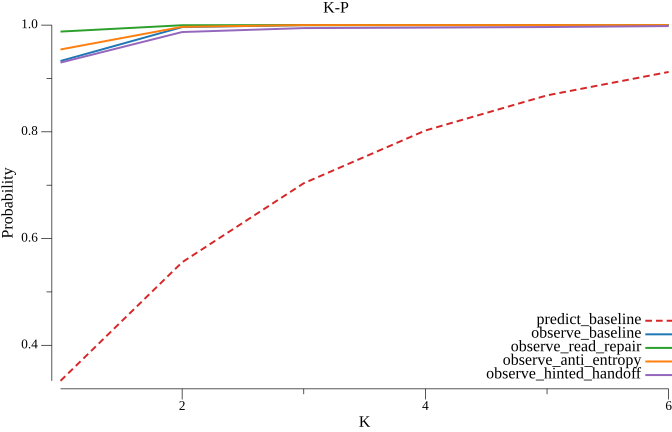

The data file committed next to this chart (first rows):
k, predict_baseline, observe_baseline, observe_read_repair, observe_anti_entropy, observe_hinted_handoff
1, 0.3333, 0.9327, 0.9878, 0.9543, 0.9297
2, 0.5556, 0.9962, 0.9997, 0.9967, 0.987
3, 0.7037, 1, 1, 1, 0.9944
4, 0.8025, 1, 1, 1, 0.9953
5, 0.8683, 1, 1, 1, 0.9964
6, 0.9122, 1, 1, 1, 0.9982
